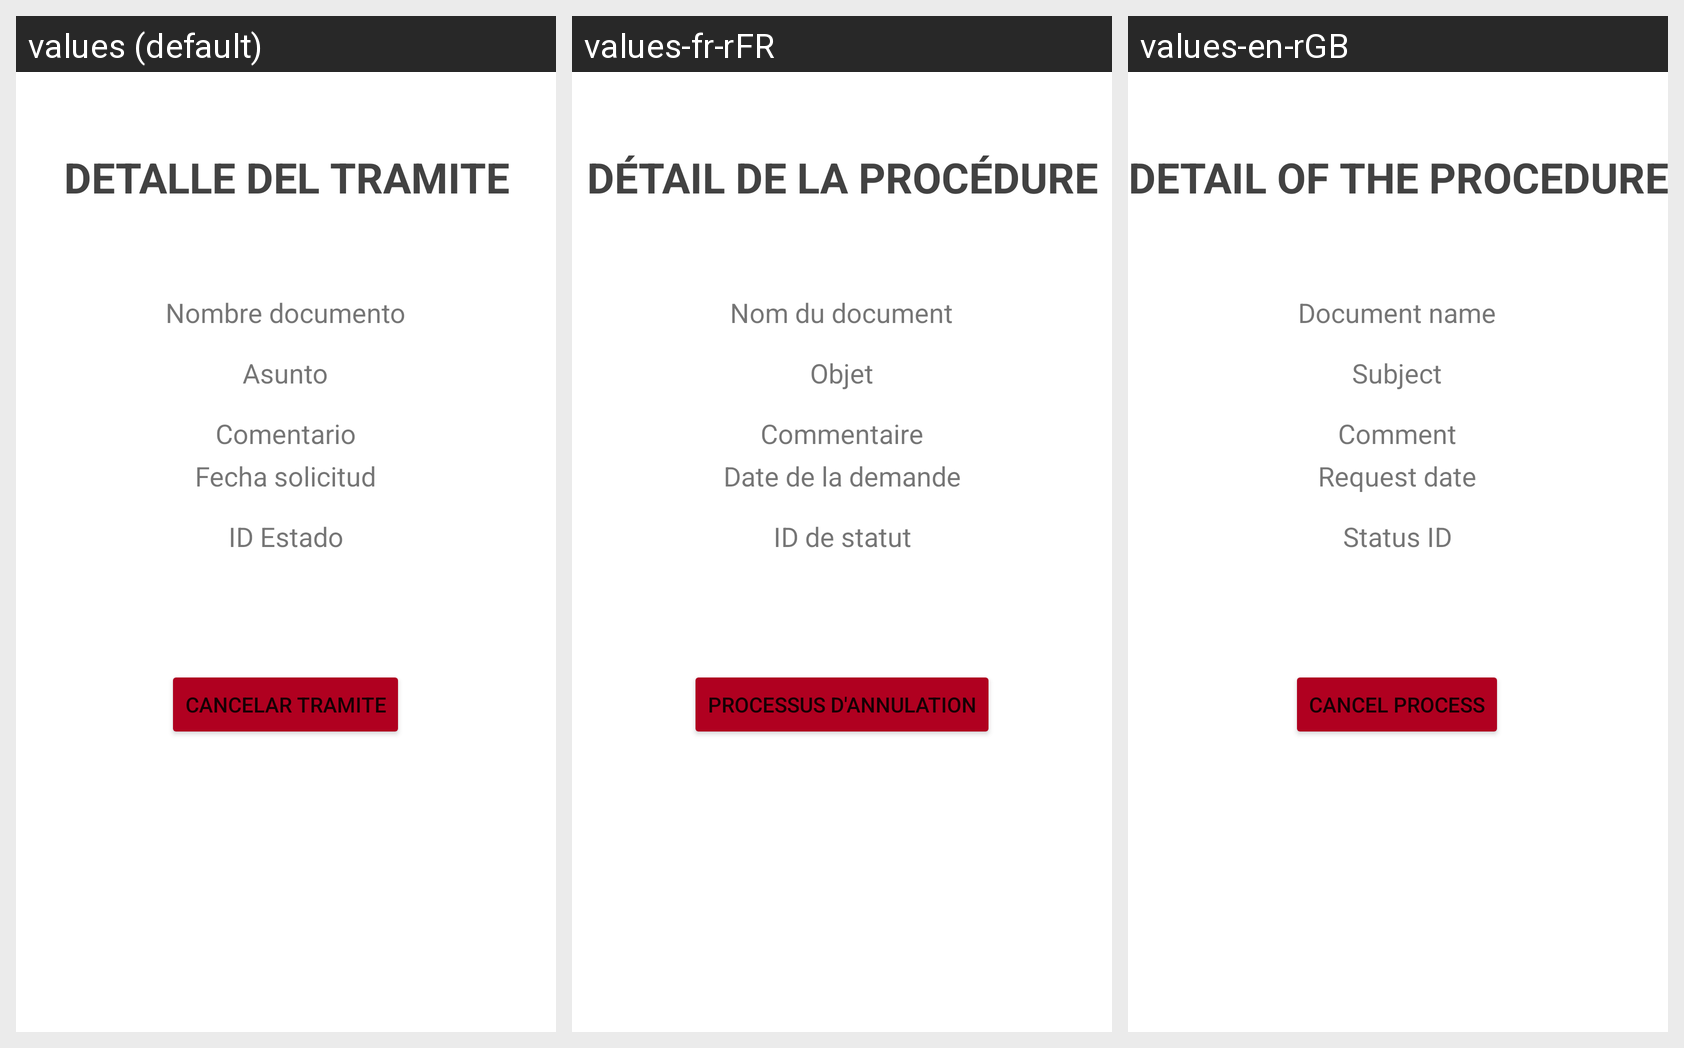

Strings drawn on this Android screen and how each of the app's shown locales translates them:
Android screen res/layout/activity_mostrar_detalle_solicitud.xml rendered under 3 locales, left to right: values (default), values-fr-rFR, values-en-rGB. Device: Nexus 5 (rendered at 1080×1920; each locale shown at half size, 540×960, under a caption strip naming it); theme Theme.H91.
Strings drawn on this screen, with the default value and each locale's value (text and hints the layout hard-codes, and strings that could not be matched under every locale, appear in the picture but are not listed):

detalle_del_tramite
  values: DETALLE DEL TRAMITE
  values-fr-rFR: DÉTAIL DE LA PROCÉDURE
  values-en-rGB: DETAIL OF THE PROCEDURE

nombre_documento
  values: Nombre documento
  values-fr-rFR: Nom du document
  values-en-rGB: Document name

asunto
  values: Asunto
  values-fr-rFR: Objet
  values-en-rGB: Subject

comentario
  values: Comentario
  values-fr-rFR: Commentaire
  values-en-rGB: Comment

fecha_solicitud
  values: Fecha solicitud
  values-fr-rFR: Date de la demande
  values-en-rGB: Request date

id_estado
  values: ID Estado
  values-fr-rFR: ID de statut
  values-en-rGB: Status ID

cancelar_tramite
  values: CANCELAR TRAMITE
  values-fr-rFR: PROCESSUS D'ANNULATION
  values-en-rGB: CANCEL PROCESS
